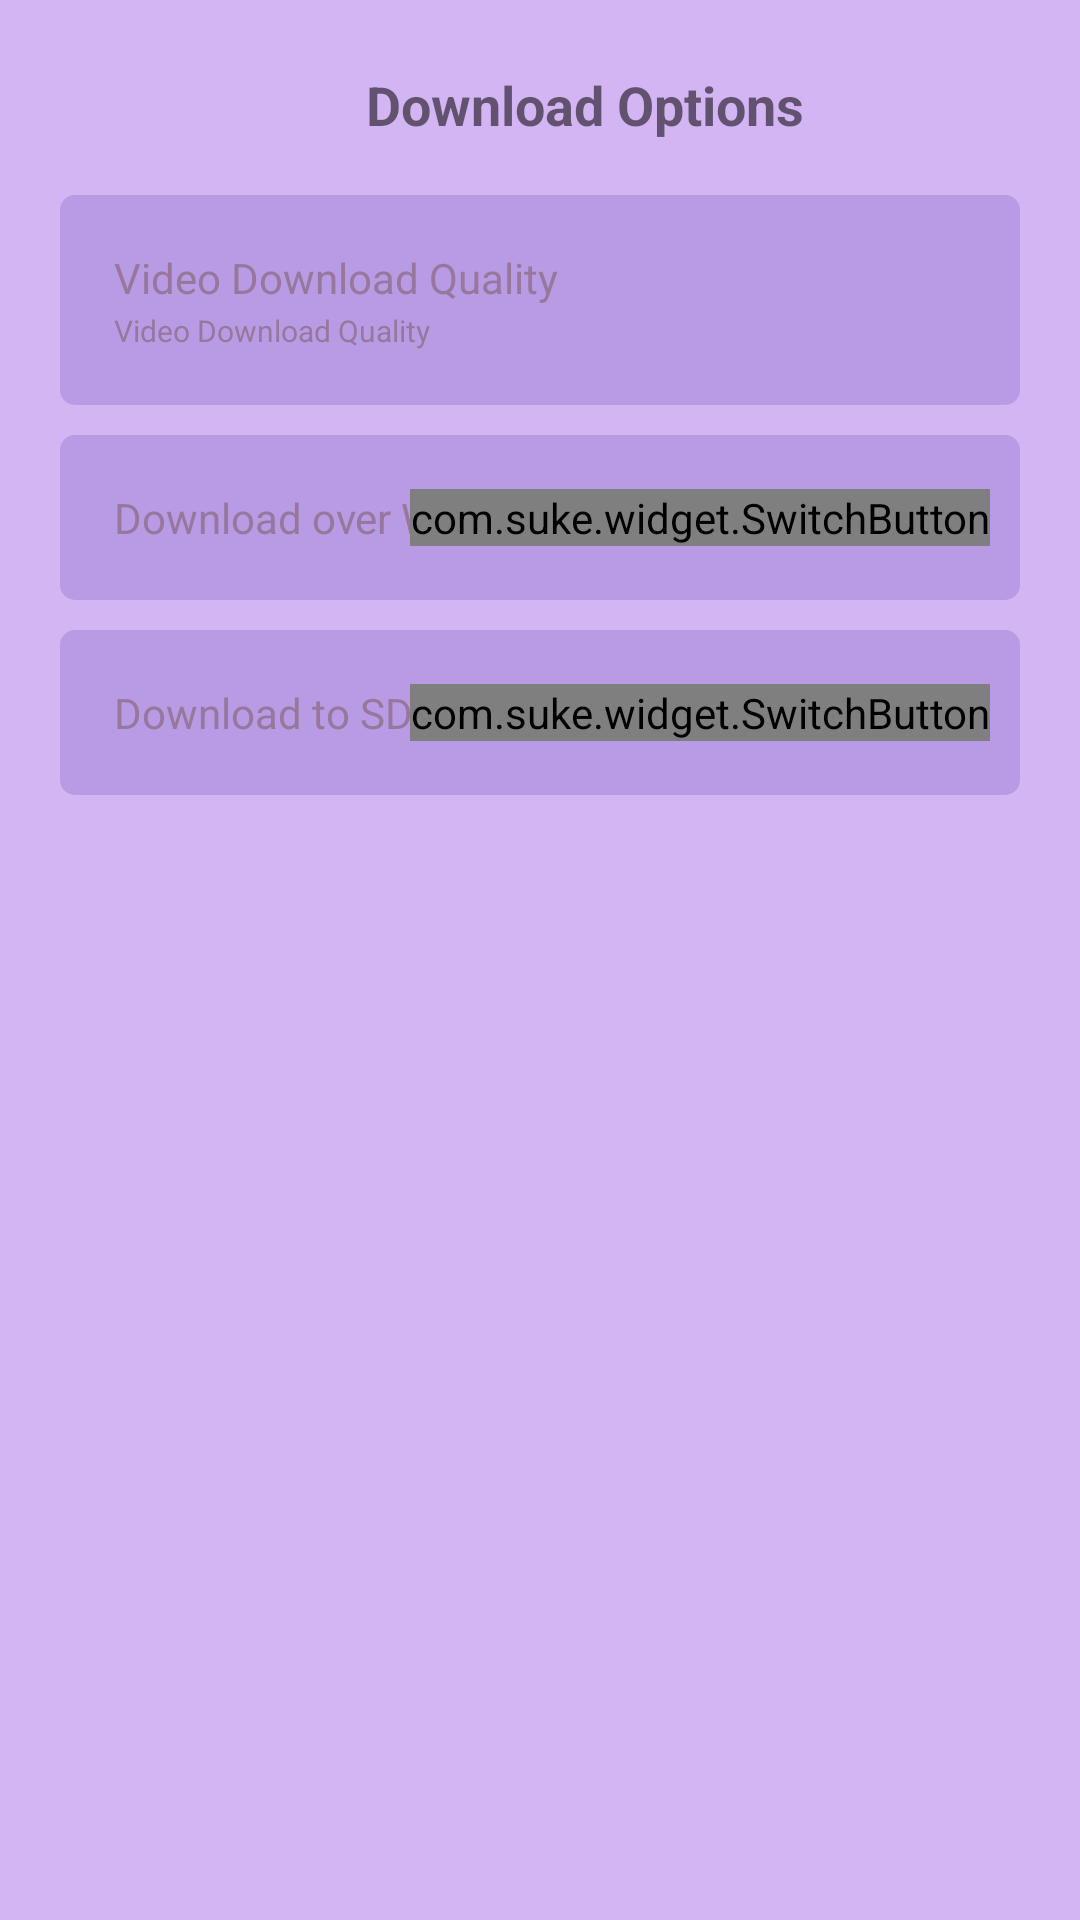

Layout XML and referenced resources for this Android screen:
<!-- AndroidManifest.xml: application theme Theme.Daipsi -->
<!-- res/layout/fragment_download_option.xml -->
<?xml version="1.0" encoding="utf-8"?>
<FrameLayout xmlns:android="http://schemas.android.com/apk/res/android"
    xmlns:tools="http://schemas.android.com/tools"
    android:layout_width="match_parent"
    android:layout_height="match_parent"
    xmlns:app="http://schemas.android.com/apk/res-auto"
    tools:context=".Fragment.downloadOptionFragment">

    <RelativeLayout
        android:layout_width="match_parent"
        android:layout_height="match_parent"
        android:background="@color/bg"
        android:padding="20sp">

        <LinearLayout
            android:id="@+id/toolBar"
            android:layout_width="match_parent"
            android:layout_height="wrap_content"
            android:orientation="horizontal">

            <ImageView
                android:src="@drawable/ic_arrow_back"
                android:layout_width="30sp"
                android:layout_height="30sp"/>

            <TextView
                android:layout_weight="1"
                android:gravity="center"
                android:textStyle="bold"
                android:textSize="18sp"
                android:text="Download Options"
                android:layout_width="match_parent"
                android:layout_height="match_parent"/>

        </LinearLayout>

        <LinearLayout
            android:layout_marginTop="15sp"
            android:layout_below="@id/toolBar"
            android:layout_width="match_parent"
            android:layout_height="wrap_content"
            android:orientation="vertical">

            <RelativeLayout
                android:layout_width="match_parent"
                android:layout_height="wrap_content"
                android:background="@drawable/bg_sold_round_light"
                android:padding="10sp">

                <LinearLayout
                    android:layout_width="match_parent"
                    android:layout_height="wrap_content"
                    android:orientation="vertical">
                    <TextView
                        android:layout_width="wrap_content"
                        android:layout_height="wrap_content"
                        android:padding="8sp"
                        android:textSize="14sp"
                        android:text="Video Download Quality"
                        android:textColor="@color/profile_textColor" />
                    <TextView
                        android:layout_marginTop="-15sp"
                        android:layout_width="wrap_content"
                        android:layout_height="wrap_content"
                        android:padding="8sp"
                        android:textSize="10sp"
                        android:text="Video Download Quality"
                        android:textColor="@color/profile_textColor" />
                </LinearLayout>

                <ImageView
                    android:layout_alignParentEnd="true"
                    android:layout_centerInParent="true"
                    android:src="@drawable/ic_arrow_right"
                    android:layout_width="30sp"
                    android:layout_height="30sp"/>

            </RelativeLayout>

            <RelativeLayout
                android:layout_marginTop="10sp"
                android:layout_width="match_parent"
                android:layout_height="wrap_content"
                android:background="@drawable/bg_sold_round_light"
                android:padding="10sp">

                <LinearLayout
                    android:layout_width="match_parent"
                    android:layout_height="wrap_content"
                    android:orientation="vertical">

                    <TextView
                        android:layout_width="wrap_content"
                        android:layout_height="wrap_content"
                        android:padding="8sp"
                        android:textSize="14sp"
                        android:text="Download over WiFi Only"
                        android:textColor="@color/profile_textColor" />

                </LinearLayout>

                <com.suke.widget.SwitchButton
                    android:layout_alignParentEnd="true"
                    android:layout_centerInParent="true"
                    android:layout_width="wrap_content"
                    android:layout_height="wrap_content"/>

            </RelativeLayout>

            <RelativeLayout
                android:layout_marginTop="10sp"
                android:layout_width="match_parent"
                android:layout_height="wrap_content"
                android:background="@drawable/bg_sold_round_light"
                android:padding="10sp">

                <LinearLayout
                    android:layout_width="match_parent"
                    android:layout_height="wrap_content"
                    android:orientation="vertical">

                    <TextView
                        android:layout_width="wrap_content"
                        android:layout_height="wrap_content"
                        android:padding="8sp"
                        android:textSize="14sp"
                        android:text="Download to SD card"
                        android:textColor="@color/profile_textColor" />

                </LinearLayout>

                <com.suke.widget.SwitchButton
                    android:layout_alignParentEnd="true"
                    android:layout_centerInParent="true"
                    android:layout_width="wrap_content"
                    android:layout_height="wrap_content"/>

            </RelativeLayout>

        </LinearLayout>

    </RelativeLayout>

</FrameLayout>
<!-- resources referenced by this layout -->
<resources>
  <color name="bg">#D4B5F3</color>
  <color name="profile_textColor">#97789C</color>
  <!-- drawable bg_sold_round_light (drawable) -->
  <?xml version="1.0" encoding="utf-8"?>
  <shape xmlns:android="http://schemas.android.com/apk/res/android">
      <solid android:color="#B99AE4"/>
      <corners android:radius="5sp"/>
  </shape>
  <style name="Theme.Daipsi" parent="Theme.MaterialComponents.DayNight.NoActionBar">
          
          <item name="colorPrimary">@color/purple_500</item>
          <item name="colorPrimaryVariant">@color/purple_700</item>
          <item name="colorOnPrimary">@color/white</item>
          
          <item name="colorSecondary">@color/teal_200</item>
          <item name="colorSecondaryVariant">@color/teal_700</item>
          <item name="colorOnSecondary">@color/black</item>
          
          <item name="android:statusBarColor" tools:targetApi="23">?attr/colorOnSecondary</item>
  
          
      </style>
  <color name="purple_500">#FF6200EE</color>
  <color name="purple_700">#FF3700B3</color>
  <color name="white">#FFFFFFFF</color>
  <color name="teal_200">#FF03DAC5</color>
  <color name="teal_700">#FF018786</color>
  <color name="black">#FF000000</color>
</resources>
